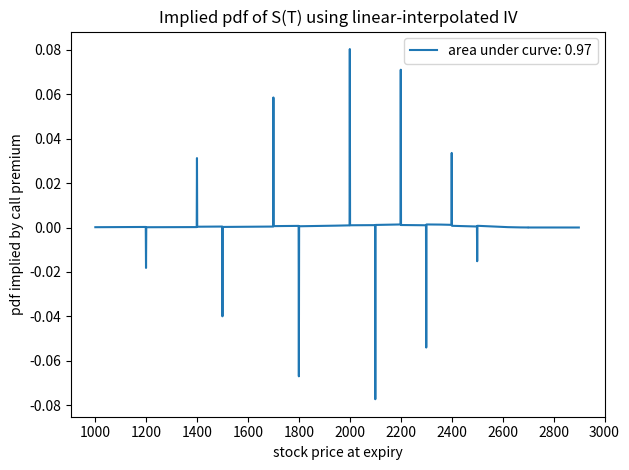
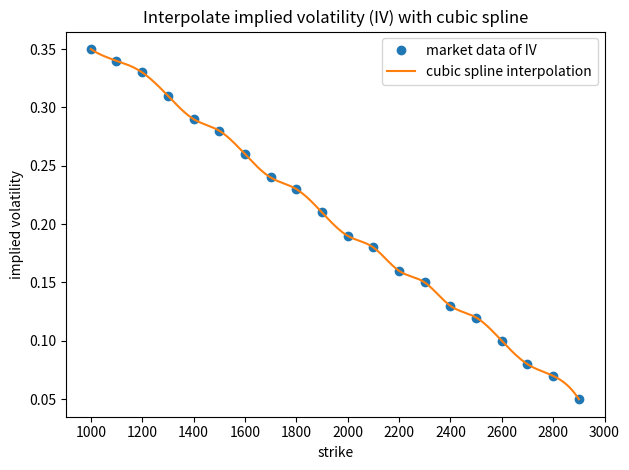
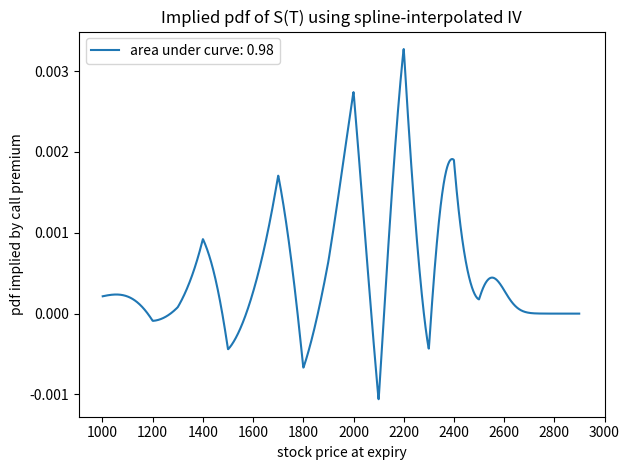
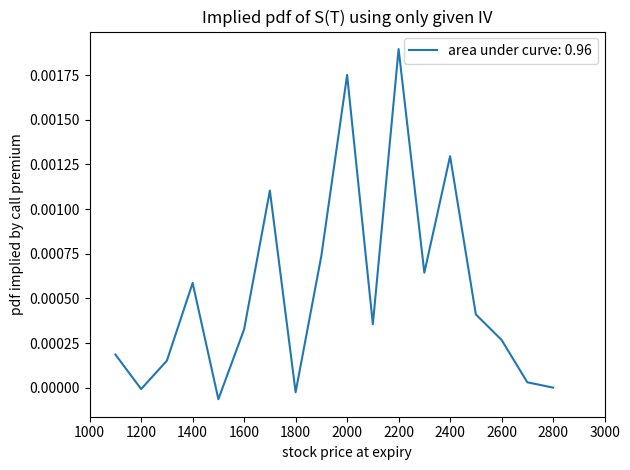
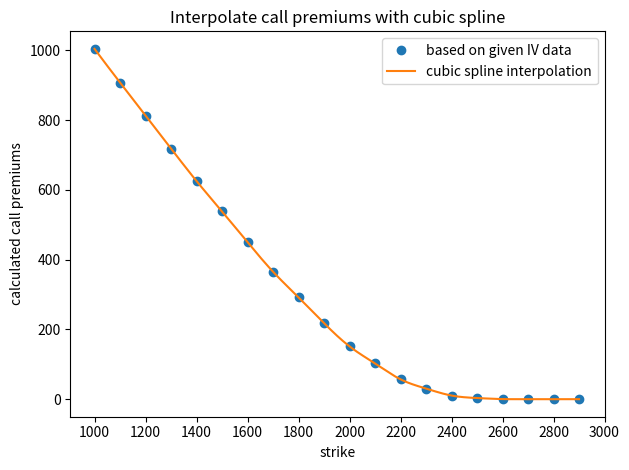
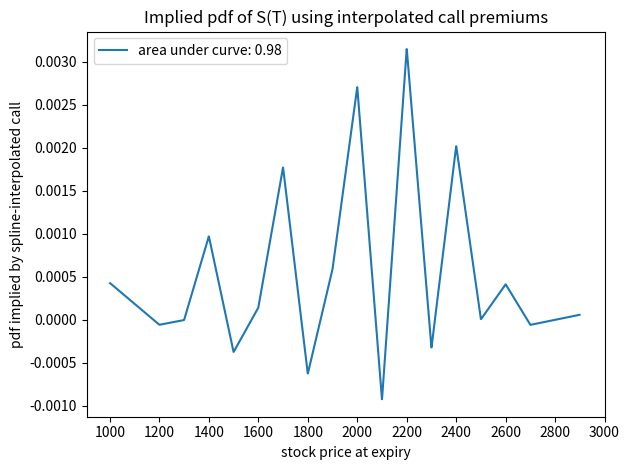

Recreate these plots in Python, in order.
import math
import numpy as np
import pandas as pd
from scipy.stats import norm
from scipy.interpolate import CubicSpline, interp1d
import matplotlib.pyplot as plt

############################################################
# Simple data input
############################################################
strikes = np.array(range(1000,3000,100))
iv = [0.05, 0.07, 0.08, 0.1, 0.12, 0.13, 0.15, 0.16, 0.18, 0.19, 
      0.21, 0.23, 0.24, 0.26, 0.28, 0.29, 0.31, 0.33, 0.34, 0.35]
iv = np.array(list(reversed(iv)))
df_data = pd.DataFrame(list(zip(strikes,iv)), columns=['Strikes', 'IV'])
print('Observed market data of implied volatilities (IV)')
print(df_data)

# helper function to calculate European option price
def option_price(sig, k, is_call):
    ''' Calculate option price under given assumptions. 
    Assume zero risk free rate and dividend. F = 2000, T = 1 year 
    Args:
        sig (float): the implied volatility corresponding to strike k
        k (float): the strike price
        is_call (boolean): for simplicity, True for call and False for put
    Returns:
        float: the European option price with expiry of 1 year
    '''
    f, T = 2000, 1
    d1 = (math.log(f/k) + 0.5 * sig**2 * T) / (sig * T**0.5)
    d2 = d1 - sig * T**0.5
    if is_call:
        price = f * norm.cdf(d1) - k * norm.cdf(d2)
    else:
        price = k * norm.cdf(-d2) - f * norm.cdf(-d1)
    return price

############################################################
# Interpolate implied volatility with piecewise linear func 
############################################################
k_range = np.arange(1000,2901,1)
iv_linear_interpolator = interp1d(strikes, iv, kind='linear')
linear_interp_iv = iv_linear_interpolator(k_range)
call_prices = [option_price(vol, k, is_call=True) 
               for vol, k in zip(linear_interp_iv, k_range)]
# in this FDM differentiation scheme, step size h=1
linear_implied_pdf = [call_prices[i+1] - 2 * call_prices[i] + call_prices[i-1] 
                      for i in range(1, len(call_prices)-1)]
# double check the integrated area under the pdf curve
curve_integral = np.trapz(linear_implied_pdf, x=k_range[1:-1])
label = 'area under curve: {:.2f}'.format(curve_integral)
plt.figure()
plt.plot(k_range[1:-1], linear_implied_pdf, label=label)
plt.xlabel('stock price at expiry')
plt.ylabel('pdf implied by call premium')
plt.xticks(range(1000,3200,200))
plt.title('Implied pdf of S(T) using linear-interpolated IV')
plt.legend(loc='best')
plt.tight_layout()
plt.savefig('pdf with linear-interpolated iv')

############################################################
# Interpolate implied volatility with cubic spline
############################################################
iv_spline_interpolator = CubicSpline(strikes, iv)
cs_interp_iv = iv_spline_interpolator(k_range)
plt.figure()
plt.plot(strikes, iv, 'o', label='market data of IV')
plt.plot(k_range, cs_interp_iv, label='cubic spline interpolation')
plt.xlabel('strike')
plt.ylabel('implied volatility')
plt.xticks(range(1000,3200,200))
plt.title('Interpolate implied volatility (IV) with cubic spline')
plt.legend(loc='best')
plt.tight_layout()
plt.savefig('cubic spline implied vol')

############################################################
# Use spline-interpolated IV to calculate call price C
# then differentiate C twice for risk neutral pdf
############################################################
call_prices = [option_price(vol, k, is_call=True)
               for vol, k in zip(cs_interp_iv, k_range)]
cs_iv_implied_pdf = [call_prices[i+1] - 2 * call_prices[i] + call_prices[i-1] 
                  for i in range(1, len(call_prices)-1)]
curve_integral = np.trapz(cs_iv_implied_pdf, x=k_range[1:-1])
label = 'area under curve: {:.2f}'.format(curve_integral)
plt.figure()
plt.plot(k_range[1:-1], cs_iv_implied_pdf, label=label)
plt.xlabel('stock price at expiry')
plt.ylabel('pdf implied by call premium')
plt.xticks(range(1000,3200,200))
plt.title('Implied pdf of S(T) using spline-interpolated IV')
plt.legend(loc='best')
plt.tight_layout()
plt.savefig('pdf with spline-interpolated iv')

############################################################ 
# directly use given IV to calculate call prices C
# then twice differentiate C with large step h
# the error in this numerical differentiation is high
# but we include only for completeness
############################################################
call_prices = [option_price(vol, k, is_call=True)
               for vol, k in zip(iv, strikes)]
sparse_pdf = [(call_prices[i+1] - 2 * call_prices[i] + call_prices[i-1]) / ((strikes[i+1] - strikes[i])**2)
              for i in range(1, len(call_prices)-1)]
curve_integral = np.trapz(sparse_pdf, x=strikes[1:-1])
label = 'area under curve: {:.2f}'.format(curve_integral)
plt.figure()
plt.plot(strikes[1:-1], sparse_pdf, label=label)
plt.xlabel('stock price at expiry')
plt.ylabel('pdf implied by call premium')
plt.xticks(range(1000,3200,200))
plt.title('Implied pdf of S(T) using only given IV')
plt.legend(loc='best')
plt.tight_layout()
plt.savefig('pdf with only given iv')

############################################################
# use given IV to calculate C 
# then interpolate C with cubic spline and take derivative
############################################################
given_calls = [option_price(vol, k, is_call=True)
               for vol, k in zip(iv, strikes)]
c_spline_interpolator = CubicSpline(strikes, given_calls)
call_prices = c_spline_interpolator(k_range)
# plot the cubic spline interpolation of call premiums
plt.figure()
plt.plot(strikes, given_calls, 'o', label='based on given IV data')
plt.plot(k_range, call_prices, label='cubic spline interpolation')
plt.xlabel('strike')
plt.ylabel('calculated call premiums')
plt.xticks(range(1000,3200,200))
plt.title('Interpolate call premiums with cubic spline')
plt.legend(loc='best')
plt.tight_layout()
plt.savefig('cubic spline call premium')
# now numerically differentiate with FDM step h=1
cs_call_implied_pdf = [call_prices[i+1] - 2 * call_prices[i] + call_prices[i-1] 
                       for i in range(1, len(call_prices)-1)]
curve_integral = np.trapz(cs_call_implied_pdf, x=k_range[1:-1])
label = 'area under curve: {:.2f}'.format(curve_integral)
plt.figure()
plt.plot(k_range[1:-1], cs_call_implied_pdf, label=label)
plt.xlabel('stock price at expiry')
plt.ylabel('pdf implied by spline-interpolated call')
plt.xticks(range(1000,3200,200))
plt.title('Implied pdf of S(T) using interpolated call premiums')
plt.legend(loc='best')
plt.tight_layout()
plt.savefig('pdf with interpolated call premiums')